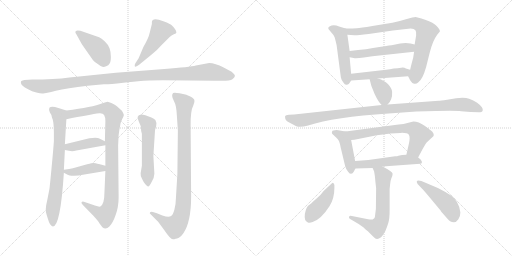
t = 0.00 s
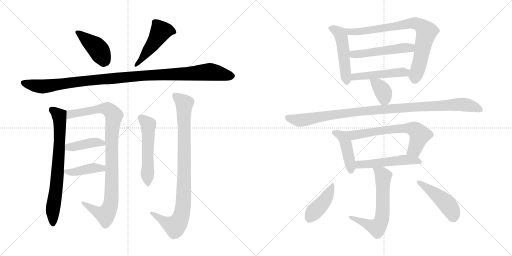
t = 3.12 s
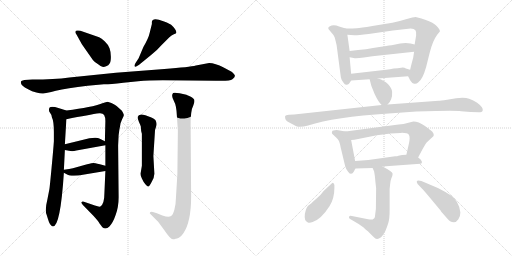
t = 6.24 s
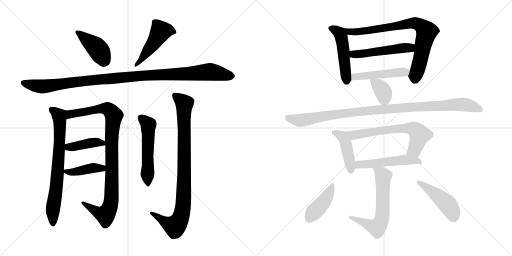
t = 9.36 s
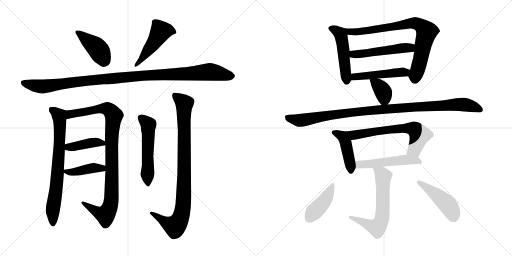
t = 12.49 s
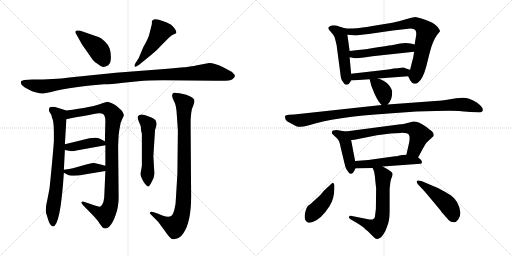
t = 15.61 s

The animated SVG that drew these frames (rendered in a browser with its animation timeline set to each time). Animation: 21 CSS @keyframes rules; one cycle of 15.61 s.

<svg version="1.1" viewBox="0 0 2048 1024" xmlns="http://www.w3.org/2000/svg">
  <g stroke="lightgray" stroke-dasharray="1,1" stroke-width="1" transform="scale(4, 4)">
    <line x1="0" y1="0" x2="256" y2="256"></line>
    <line x1="256" y1="0" x2="0" y2="256"></line>
    <line x1="128" y1="0" x2="128" y2="256"></line>
    <line x1="0" y1="128" x2="256" y2="128"></line>
    <line x1="256" y1="0" x2="512" y2="256"></line>
    <line x1="512" y1="0" x2="256" y2="256"></line>
    <line x1="384" y1="0" x2="384" y2="256"></line>
    <line x1="256" y1="128" x2="512" y2="128"></line>
  </g>
<g transform="scale(1, -1) translate(0, -850)">
   <style type="text/css">
    @keyframes keyframes0 {
      from {
       stroke: black;
       stroke-dashoffset: 416;
       stroke-width: 128;
       }
       58% {
       animation-timing-function: step-end;
       stroke: black;
       stroke-dashoffset: 0;
       stroke-width: 128;
       }
       to {
       stroke: black;
       stroke-width: 1024;
       }
       }
       #make-me-a-hanzi-animation-0 {
         animation: keyframes0 0.588542s both;
         animation-delay: 0.000000s;
         animation-timing-function: linear;
       }
    @keyframes keyframes1 {
      from {
       stroke: black;
       stroke-dashoffset: 480;
       stroke-width: 128;
       }
       61% {
       animation-timing-function: step-end;
       stroke: black;
       stroke-dashoffset: 0;
       stroke-width: 128;
       }
       to {
       stroke: black;
       stroke-width: 1024;
       }
       }
       #make-me-a-hanzi-animation-1 {
         animation: keyframes1 0.640625s both;
         animation-delay: 0.588542s;
         animation-timing-function: linear;
       }
    @keyframes keyframes2 {
      from {
       stroke: black;
       stroke-dashoffset: 1097;
       stroke-width: 128;
       }
       78% {
       animation-timing-function: step-end;
       stroke: black;
       stroke-dashoffset: 0;
       stroke-width: 128;
       }
       to {
       stroke: black;
       stroke-width: 1024;
       }
       }
       #make-me-a-hanzi-animation-2 {
         animation: keyframes2 1.142741s both;
         animation-delay: 1.229167s;
         animation-timing-function: linear;
       }
    @keyframes keyframes3 {
      from {
       stroke: black;
       stroke-dashoffset: 731;
       stroke-width: 128;
       }
       70% {
       animation-timing-function: step-end;
       stroke: black;
       stroke-dashoffset: 0;
       stroke-width: 128;
       }
       to {
       stroke: black;
       stroke-width: 1024;
       }
       }
       #make-me-a-hanzi-animation-3 {
         animation: keyframes3 0.844889s both;
         animation-delay: 2.371908s;
         animation-timing-function: linear;
       }
    @keyframes keyframes4 {
      from {
       stroke: black;
       stroke-dashoffset: 962;
       stroke-width: 128;
       }
       76% {
       animation-timing-function: step-end;
       stroke: black;
       stroke-dashoffset: 0;
       stroke-width: 128;
       }
       to {
       stroke: black;
       stroke-width: 1024;
       }
       }
       #make-me-a-hanzi-animation-4 {
         animation: keyframes4 1.032878s both;
         animation-delay: 3.216797s;
         animation-timing-function: linear;
       }
    @keyframes keyframes5 {
      from {
       stroke: black;
       stroke-dashoffset: 408;
       stroke-width: 128;
       }
       57% {
       animation-timing-function: step-end;
       stroke: black;
       stroke-dashoffset: 0;
       stroke-width: 128;
       }
       to {
       stroke: black;
       stroke-width: 1024;
       }
       }
       #make-me-a-hanzi-animation-5 {
         animation: keyframes5 0.582031s both;
         animation-delay: 4.249675s;
         animation-timing-function: linear;
       }
    @keyframes keyframes6 {
      from {
       stroke: black;
       stroke-dashoffset: 409;
       stroke-width: 128;
       }
       57% {
       animation-timing-function: step-end;
       stroke: black;
       stroke-dashoffset: 0;
       stroke-width: 128;
       }
       to {
       stroke: black;
       stroke-width: 1024;
       }
       }
       #make-me-a-hanzi-animation-6 {
         animation: keyframes6 0.582845s both;
         animation-delay: 4.831706s;
         animation-timing-function: linear;
       }
    @keyframes keyframes7 {
      from {
       stroke: black;
       stroke-dashoffset: 535;
       stroke-width: 128;
       }
       64% {
       animation-timing-function: step-end;
       stroke: black;
       stroke-dashoffset: 0;
       stroke-width: 128;
       }
       to {
       stroke: black;
       stroke-width: 1024;
       }
       }
       #make-me-a-hanzi-animation-7 {
         animation: keyframes7 0.685384s both;
         animation-delay: 5.414551s;
         animation-timing-function: linear;
       }
    @keyframes keyframes8 {
      from {
       stroke: black;
       stroke-dashoffset: 914;
       stroke-width: 128;
       }
       75% {
       animation-timing-function: step-end;
       stroke: black;
       stroke-dashoffset: 0;
       stroke-width: 128;
       }
       to {
       stroke: black;
       stroke-width: 1024;
       }
       }
       #make-me-a-hanzi-animation-8 {
         animation: keyframes8 0.993815s both;
         animation-delay: 6.099935s;
         animation-timing-function: linear;
       }
    @keyframes keyframes9 {
      from {
       stroke: black;
       stroke-dashoffset: 492;
       stroke-width: 128;
       }
       62% {
       animation-timing-function: step-end;
       stroke: black;
       stroke-dashoffset: 0;
       stroke-width: 128;
       }
       to {
       stroke: black;
       stroke-width: 1024;
       }
       }
       #make-me-a-hanzi-animation-9 {
         animation: keyframes9 0.650391s both;
         animation-delay: 7.093750s;
         animation-timing-function: linear;
       }
    @keyframes keyframes10 {
      from {
       stroke: black;
       stroke-dashoffset: 788;
       stroke-width: 128;
       }
       72% {
       animation-timing-function: step-end;
       stroke: black;
       stroke-dashoffset: 0;
       stroke-width: 128;
       }
       to {
       stroke: black;
       stroke-width: 1024;
       }
       }
       #make-me-a-hanzi-animation-10 {
         animation: keyframes10 0.891276s both;
         animation-delay: 7.744141s;
         animation-timing-function: linear;
       }
    @keyframes keyframes11 {
      from {
       stroke: black;
       stroke-dashoffset: 510;
       stroke-width: 128;
       }
       62% {
       animation-timing-function: step-end;
       stroke: black;
       stroke-dashoffset: 0;
       stroke-width: 128;
       }
       to {
       stroke: black;
       stroke-width: 1024;
       }
       }
       #make-me-a-hanzi-animation-11 {
         animation: keyframes11 0.665039s both;
         animation-delay: 8.635417s;
         animation-timing-function: linear;
       }
    @keyframes keyframes12 {
      from {
       stroke: black;
       stroke-dashoffset: 483;
       stroke-width: 128;
       }
       61% {
       animation-timing-function: step-end;
       stroke: black;
       stroke-dashoffset: 0;
       stroke-width: 128;
       }
       to {
       stroke: black;
       stroke-width: 1024;
       }
       }
       #make-me-a-hanzi-animation-12 {
         animation: keyframes12 0.643066s both;
         animation-delay: 9.300456s;
         animation-timing-function: linear;
       }
    @keyframes keyframes13 {
      from {
       stroke: black;
       stroke-dashoffset: 366;
       stroke-width: 128;
       }
       54% {
       animation-timing-function: step-end;
       stroke: black;
       stroke-dashoffset: 0;
       stroke-width: 128;
       }
       to {
       stroke: black;
       stroke-width: 1024;
       }
       }
       #make-me-a-hanzi-animation-13 {
         animation: keyframes13 0.547852s both;
         animation-delay: 9.943522s;
         animation-timing-function: linear;
       }
    @keyframes keyframes14 {
      from {
       stroke: black;
       stroke-dashoffset: 1034;
       stroke-width: 128;
       }
       77% {
       animation-timing-function: step-end;
       stroke: black;
       stroke-dashoffset: 0;
       stroke-width: 128;
       }
       to {
       stroke: black;
       stroke-width: 1024;
       }
       }
       #make-me-a-hanzi-animation-14 {
         animation: keyframes14 1.091471s both;
         animation-delay: 10.491374s;
         animation-timing-function: linear;
       }
    @keyframes keyframes15 {
      from {
       stroke: black;
       stroke-dashoffset: 435;
       stroke-width: 128;
       }
       59% {
       animation-timing-function: step-end;
       stroke: black;
       stroke-dashoffset: 0;
       stroke-width: 128;
       }
       to {
       stroke: black;
       stroke-width: 1024;
       }
       }
       #make-me-a-hanzi-animation-15 {
         animation: keyframes15 0.604004s both;
         animation-delay: 11.582845s;
         animation-timing-function: linear;
       }
    @keyframes keyframes16 {
      from {
       stroke: black;
       stroke-dashoffset: 650;
       stroke-width: 128;
       }
       68% {
       animation-timing-function: step-end;
       stroke: black;
       stroke-dashoffset: 0;
       stroke-width: 128;
       }
       to {
       stroke: black;
       stroke-width: 1024;
       }
       }
       #make-me-a-hanzi-animation-16 {
         animation: keyframes16 0.778971s both;
         animation-delay: 12.186849s;
         animation-timing-function: linear;
       }
    @keyframes keyframes17 {
      from {
       stroke: black;
       stroke-dashoffset: 512;
       stroke-width: 128;
       }
       63% {
       animation-timing-function: step-end;
       stroke: black;
       stroke-dashoffset: 0;
       stroke-width: 128;
       }
       to {
       stroke: black;
       stroke-width: 1024;
       }
       }
       #make-me-a-hanzi-animation-17 {
         animation: keyframes17 0.666667s both;
         animation-delay: 12.965820s;
         animation-timing-function: linear;
       }
    @keyframes keyframes18 {
      from {
       stroke: black;
       stroke-dashoffset: 623;
       stroke-width: 128;
       }
       67% {
       animation-timing-function: step-end;
       stroke: black;
       stroke-dashoffset: 0;
       stroke-width: 128;
       }
       to {
       stroke: black;
       stroke-width: 1024;
       }
       }
       #make-me-a-hanzi-animation-18 {
         animation: keyframes18 0.756999s both;
         animation-delay: 13.632487s;
         animation-timing-function: linear;
       }
    @keyframes keyframes19 {
      from {
       stroke: black;
       stroke-dashoffset: 421;
       stroke-width: 128;
       }
       58% {
       animation-timing-function: step-end;
       stroke: black;
       stroke-dashoffset: 0;
       stroke-width: 128;
       }
       to {
       stroke: black;
       stroke-width: 1024;
       }
       }
       #make-me-a-hanzi-animation-19 {
         animation: keyframes19 0.592611s both;
         animation-delay: 14.389486s;
         animation-timing-function: linear;
       }
    @keyframes keyframes20 {
      from {
       stroke: black;
       stroke-dashoffset: 459;
       stroke-width: 128;
       }
       60% {
       animation-timing-function: step-end;
       stroke: black;
       stroke-dashoffset: 0;
       stroke-width: 128;
       }
       to {
       stroke: black;
       stroke-width: 1024;
       }
       }
       #make-me-a-hanzi-animation-20 {
         animation: keyframes20 0.623535s both;
         animation-delay: 14.982097s;
         animation-timing-function: linear;
       }
</style>
<path d="M 396.5 701.0 L 321.5 727.0 Q 300.5 731.0 301.5 722.0 Q 300.5 719.0 306.5 711.0 L 327.5 673.0 L 371.5 610.0 Q 380.5 599.0 392.5 593.0 Q 403.5 584.0 409.5 583.0 Q 415.5 581.0 424.5 585.0 Q 434.5 588.0 438.5 596.0 Q 443.5 603.0 443.5 623.0 Q 443.5 642.0 438.5 656.0 Q 434.5 670.0 419.5 684.0 Q 405.5 697.0 396.5 701.0 Z" fill="lightgray"></path> 
<path d="M 554.5 617.0 L 541.5 597.0 Q 535.5 586.0 539.5 584.0 Q 540.5 580.0 556.5 591.0 L 605.5 631.0 Q 626.5 647.0 647.5 671.0 L 676.5 700.0 Q 686.5 709.0 695.5 713.0 Q 705.5 716.0 705.5 719.0 Q 705.5 732.0 684.5 751.0 Q 665.5 762.0 653.5 765.0 Q 609.5 783.0 607.5 762.0 L 607.5 754.0 L 598.5 718.0 Q 594.5 698.0 573.5 662.0 L 554.5 617.0 Z" fill="lightgray"></path> 
<path d="M 836.5 598.0 L 783.5 588.0 Q 759.5 582.0 657.5 574.0 L 463.5 559.0 L 277.5 540.0 Q 217.5 532.0 129.5 532.0 L 97.5 530.0 L 87.5 527.0 Q 83.5 526.0 83.5 520.0 Q 83.5 513.0 90.5 507.0 Q 97.5 501.0 112.5 493.0 Q 127.5 484.0 145.5 480.0 Q 163.5 475.0 172.5 476.0 Q 181.5 476.0 223.5 487.0 Q 266.5 497.0 350.5 507.0 L 415.5 513.0 Q 431.5 512.0 493.5 519.0 L 552.5 525.0 Q 593.5 529.0 651.5 529.0 L 863.5 527.0 Q 920.5 525.0 929.5 533.0 Q 939.5 541.0 939.5 546.0 Q 940.5 551.0 926.5 563.0 L 894.5 580.0 Q 860.5 598.0 836.5 598.0 Z" fill="lightgray"></path> 
<path d="M 186.5 -9.0 L 191.5 -25.0 Q 199.5 -54.0 211.5 -56.0 Q 241.5 -56.0 255.5 159.0 L 255.5 171.0 L 259.5 250.0 L 259.5 273.0 L 265.5 373.0 C 267.5 403.0 267.5 407.0 265.5 408.0 L 233.5 418.0 Q 205.5 427.0 197.5 419.0 Q 193.5 407.0 199.5 400.0 Q 205.5 393.0 207.5 381.0 Q 215.5 365.0 215.5 322.0 L 215.5 285.0 Q 213.5 255.0 206.5 181.0 Q 199.5 106.0 197.5 93.0 L 189.5 52.0 Q 178.5 8.0 186.5 -9.0 Z" fill="lightgray"></path> 
<path d="M 421.5 166.0 L 417.5 75.0 Q 417.5 34.0 401.5 24.0 Q 395.5 22.0 379.5 28.0 L 335.5 43.0 Q 329.5 45.0 326.5 42.0 Q 323.5 38.0 331.5 30.0 L 373.5 -13.0 Q 395.5 -37.0 397.5 -43.0 L 409.5 -59.0 Q 423.5 -70.0 437.5 -56.0 Q 451.5 -42.0 462.5 -10.0 Q 474.5 22.0 474.5 61.0 L 472.5 268.0 L 474.5 309.0 Q 476.5 329.0 480.5 347.0 Q 481.5 359.0 488.5 373.0 Q 495.5 386.0 495.5 390.0 Q 495.5 394.0 487.5 407.0 L 467.5 425.0 Q 465.5 427.0 455.5 433.0 L 445.5 438.0 L 430.5 443.0 Q 425.5 443.0 409.5 437.0 Q 369.5 421.0 265.5 408.0 C 235.5 404.0 236.5 367.0 265.5 373.0 Q 359.5 392.0 397.5 397.0 Q 411.5 398.0 416.5 390.0 Q 421.5 381.0 421.5 366.0 L 419.5 285.0 L 421.5 269.0 L 421.5 187.0 L 421.5 166.0 Z" fill="lightgray"></path> 
<path d="M 259.5 250.0 L 281.5 246.0 Q 291.5 244.0 305.5 248.0 L 421.5 269.0 C 443.5 273.0 443.5 273.0 419.5 285.0 L 399.5 295.0 Q 389.5 302.0 357.5 297.0 L 259.5 273.0 C 230.5 266.0 229.5 255.0 259.5 250.0 Z" fill="lightgray"></path> 
<path d="M 255.5 159.0 L 268.5 152.0 Q 275.5 147.0 295.5 147.0 Q 315.5 147.0 331.5 151.0 L 421.5 166.0 C 451.5 171.0 450.5 179.0 421.5 187.0 L 399.5 193.0 Q 377.5 198.0 373.5 198.0 Q 369.5 198.0 348.5 193.0 L 291.5 177.0 Q 279.5 174.0 255.5 171.0 C 237.5 169.0 237.5 169.0 255.5 159.0 Z" fill="lightgray"></path> 
<path d="M 617.5 155.0 L 613.5 226.0 L 619.5 320.0 Q 619.5 332.0 624.5 344.0 Q 629.5 356.0 621.5 370.0 Q 613.5 377.0 605.5 380.0 L 581.5 389.0 Q 554.5 398.0 550.5 382.0 Q 550.5 375.0 555.5 363.0 Q 561.5 350.0 563.5 343.0 Q 563.5 327.0 567.5 315.0 L 567.5 187.0 L 562.5 157.0 Q 561.5 147.0 567.5 136.0 Q 573.5 122.0 581.5 113.0 Q 589.5 104.0 592.5 104.0 Q 596.5 103.0 606.5 122.0 Q 617.5 141.0 617.5 155.0 Z" fill="lightgray"></path> 
<path d="M 711.5 327.0 L 709.5 154.0 L 703.5 55.0 Q 703.5 33.0 697.5 11.0 Q 691.5 -11.0 682.5 -15.0 Q 673.5 -20.0 649.5 -12.0 L 627.5 -3.0 L 611.5 2.0 Q 604.5 5.0 600.5 1.0 Q 596.5 -3.0 602.5 -7.0 L 632.5 -37.0 L 657.5 -71.0 Q 681.5 -107.0 691.5 -107.0 Q 697.5 -107.0 702.5 -105.0 Q 707.5 -104.0 715.5 -101.0 Q 723.5 -98.0 733.5 -83.0 Q 764.5 -38.0 764.5 64.0 L 762.5 347.0 Q 761.5 407.0 773.5 429.0 Q 779.5 442.0 777.5 449.0 Q 777.5 455.0 763.5 463.0 Q 749.5 470.0 745.5 471.0 L 718.5 477.0 Q 697.5 481.0 692.5 478.0 Q 688.5 474.0 688.5 467.0 Q 688.5 459.0 696.5 444.0 Q 705.5 429.0 707.5 387.0 L 711.5 327.0 Z" fill="lightgray"></path> 
<path d="M 1404.5 555.5 L 1398.5 621.5 L 1398.5 646.5 L 1389.5 711.5 C 1386.5 735.5 1386.5 735.5 1382.5 736.5 L 1356.5 744.5 Q 1341.5 750.5 1326.5 748.5 Q 1315.5 744.5 1313.5 740.5 Q 1312.5 735.5 1314.5 733.5 L 1324.5 721.5 Q 1333.5 712.5 1338.5 701.5 Q 1342.5 687.5 1346.5 669.5 L 1363.5 540.5 Q 1365.5 529.5 1373.5 520.5 Q 1379.5 510.5 1385.5 511.5 Q 1392.5 512.5 1394.5 514.5 Q 1396.5 515.5 1404.5 528.5 C 1406.5 531.5 1406.5 531.5 1404.5 555.5 Z" fill="lightgray"></path> 
<path d="M 1656.5 643.5 L 1652.5 618.5 Q 1648.5 605.5 1640.5 571.5 C 1633.5 543.5 1631.5 547.5 1632.5 545.5 L 1640.5 529.5 Q 1648.5 516.5 1656.5 515.5 Q 1665.5 513.5 1672.5 520.5 Q 1690.5 532.5 1704.5 582.5 L 1718.5 638.5 Q 1730.5 687.5 1749.5 712.5 L 1759.5 724.5 Q 1761.5 729.5 1747.5 745.5 Q 1734.5 760.5 1700.5 771.5 Q 1667.5 782.5 1661.5 782.5 Q 1656.5 782.5 1623.5 773.5 Q 1591.5 763.5 1569.5 759.5 L 1489.5 746.5 Q 1441.5 738.5 1427.5 737.5 Q 1413.5 736.5 1382.5 736.5 C 1352.5 736.5 1359.5 713.5 1389.5 711.5 L 1417.5 709.5 Q 1424.5 708.5 1474.5 714.5 L 1571.5 728.5 L 1642.5 736.5 Q 1656.5 735.5 1661.5 729.5 Q 1666.5 723.5 1664.5 708.5 L 1658.5 672.5 L 1656.5 643.5 Z" fill="lightgray"></path> 
<path d="M 1526.5 629.5 L 1656.5 643.5 C 1686.5 646.5 1687.5 665.5 1658.5 672.5 L 1642.5 676.5 L 1622.5 678.5 L 1600.5 676.5 L 1571.5 670.5 Q 1566.5 670.5 1517.5 662.5 Q 1469.5 653.5 1398.5 646.5 C 1368.5 643.5 1369.5 627.5 1398.5 621.5 L 1414.5 618.5 Q 1422.5 615.5 1455.5 620.5 Q 1488.5 625.5 1526.5 629.5 Z" fill="lightgray"></path> 
<path d="M 1640.5 571.5 L 1623.5 576.5 Q 1616.5 581.5 1604.5 579.5 Q 1592.5 577.5 1574.5 576.5 Q 1560.5 572.5 1544.5 571.5 L 1404.5 555.5 C 1374.5 552.5 1374.5 526.5 1404.5 528.5 L 1478.5 533.5 L 1511.5 536.5 L 1632.5 545.5 C 1662.5 547.5 1669.5 563.5 1640.5 571.5 Z" fill="lightgray"></path> 
<path d="M 1550.5 432.5 Q 1570.5 451.5 1568.5 483.5 Q 1567.5 497.5 1552.5 513.5 Q 1538.5 528.5 1511.5 536.5 C 1482.5 545.5 1475.5 547.5 1478.5 533.5 Q 1483.5 505.5 1498.5 474.5 Q 1513.5 442.5 1526.5 430.5 C 1537.5 419.5 1537.5 419.5 1550.5 432.5 Z" fill="lightgray"></path> 
<path d="M 1554.5 396.5 L 1665.5 404.5 Q 1819.5 408.5 1844.5 405.5 L 1882.5 402.5 L 1915.5 401.5 Q 1924.5 398.5 1930.5 406.5 Q 1932.5 414.5 1927.5 421.5 Q 1923.5 428.5 1908.5 439.5 Q 1893.5 449.5 1876.5 455.5 Q 1859.5 461.5 1824.5 457.5 L 1788.5 451.5 Q 1760.5 447.5 1754.5 447.5 L 1550.5 432.5 L 1526.5 430.5 L 1176.5 392.5 L 1155.5 391.5 Q 1142.5 390.5 1140.5 386.5 Q 1139.5 382.5 1141.5 374.5 Q 1143.5 366.5 1164.5 356.5 Q 1186.5 345.5 1187.5 344.5 Q 1202.5 339.5 1232.5 348.5 Q 1337.5 382.5 1554.5 396.5 Z" fill="lightgray"></path> 
<path d="M 1420.5 206.5 L 1404.5 290.5 C 1398.5 319.5 1398.5 321.5 1382.5 324.5 L 1346.5 330.5 Q 1329.5 330.5 1328.5 324.5 Q 1326.5 320.5 1328.5 315.5 L 1344.5 300.5 Q 1351.5 294.5 1354.5 288.5 Q 1358.5 282.5 1362.5 261.5 L 1380.5 186.5 Q 1384.5 171.5 1392.5 163.5 Q 1405.5 145.5 1415.5 164.5 L 1421.5 176.5 C 1424.5 183.5 1424.5 183.5 1420.5 206.5 Z" fill="lightgray"></path> 
<path d="M 1404.5 290.5 L 1417.5 291.5 L 1507.5 309.5 L 1562.5 316.5 L 1602.5 318.5 Q 1629.5 319.5 1635.5 311.5 Q 1641.5 302.5 1635.5 275.5 L 1625.5 231.5 C 1618.5 202.5 1658.5 193.5 1672.5 220.5 L 1690.5 254.5 Q 1703.5 277.5 1706.5 280.5 L 1734.5 306.5 Q 1736.5 315.5 1729.5 323.5 Q 1722.5 330.5 1698.5 347.5 Q 1674.5 364.5 1653.5 364.5 L 1633.5 359.5 Q 1614.5 353.5 1594.5 352.5 L 1382.5 324.5 C 1352.5 320.5 1374.5 288.5 1404.5 290.5 Z" fill="lightgray"></path> 
<path d="M 1608.5 230.5 L 1593.5 227.5 Q 1589.5 225.5 1580.5 225.5 L 1473.5 210.5 L 1420.5 206.5 C 1390.5 204.5 1391.5 175.5 1421.5 176.5 L 1490.5 178.5 L 1530.5 184.5 L 1681.5 195.5 Q 1686.5 195.5 1687.5 200.5 Q 1689.5 204.5 1681.5 213.5 L 1672.5 220.5 C 1656.5 233.5 1655.5 233.5 1625.5 231.5 L 1608.5 230.5 Z" fill="lightgray"></path> 
<path d="M 1558.5 94.5 L 1560.5 113.5 Q 1561.5 127.5 1565.5 137.5 Q 1570.5 147.5 1570.5 155.5 Q 1570.5 163.5 1530.5 184.5 C 1504.5 198.5 1478.5 206.5 1490.5 178.5 L 1496.5 164.5 Q 1499.5 150.5 1501.5 124.5 L 1504.5 97.5 L 1503.5 14.5 L 1499.5 -17.5 Q 1499.5 -22.5 1490.5 -27.5 Q 1484.5 -29.5 1472.5 -26.5 L 1407.5 -13.5 Q 1397.5 -10.5 1396.5 -16.5 Q 1393.5 -21.5 1400.5 -25.5 L 1434.5 -45.5 L 1454.5 -59.5 Q 1459.5 -65.5 1471.5 -74.5 L 1494.5 -97.5 Q 1501.5 -105.5 1507.5 -105.5 Q 1513.5 -106.5 1524.5 -98.5 Q 1530.5 -92.5 1541.5 -73.5 Q 1548.5 -56.5 1553.5 -40.5 Q 1558.5 -24.5 1558.5 10.5 L 1558.5 94.5 Z" fill="lightgray"></path> 
<path d="M 1337.5 97.5 L 1337.5 110.5 Q 1336.5 116.5 1332.5 118.5 Q 1329.5 119.5 1322.5 112.5 L 1295.5 87.5 Q 1280.5 67.5 1267.5 57.5 Q 1254.5 46.5 1245.5 37.5 L 1232.5 27.5 Q 1224.5 20.5 1219.5 -5.5 Q 1215.5 -32.5 1231.5 -39.5 Q 1238.5 -42.5 1250.5 -37.5 Q 1284.5 -26.5 1318.5 26.5 Q 1337.5 57.5 1337.5 97.5 Z" fill="lightgray"></path> 
<path d="M 1670.5 114.5 L 1686.5 97.5 Q 1696.5 87.5 1721.5 57.5 L 1761.5 9.5 Q 1765.5 2.5 1771.5 -3.5 L 1784.5 -18.5 Q 1814.5 -55.5 1833.5 -26.5 Q 1841.5 -15.5 1841.5 0.5 Q 1836.5 46.5 1802.5 69.5 Q 1779.5 84.5 1751.5 98.5 L 1685.5 126.5 Q 1671.5 130.5 1667.5 126.5 Q 1665.5 123.5 1670.5 114.5 Z" fill="lightgray"></path> 
      <clipPath id="make-me-a-hanzi-clip-0">
      <path d="M 396.5 701.0 L 321.5 727.0 Q 300.5 731.0 301.5 722.0 Q 300.5 719.0 306.5 711.0 L 327.5 673.0 L 371.5 610.0 Q 380.5 599.0 392.5 593.0 Q 403.5 584.0 409.5 583.0 Q 415.5 581.0 424.5 585.0 Q 434.5 588.0 438.5 596.0 Q 443.5 603.0 443.5 623.0 Q 443.5 642.0 438.5 656.0 Q 434.5 670.0 419.5 684.0 Q 405.5 697.0 396.5 701.0 Z" fill="lightgray"></path>
      </clipPath>
      <path clip-path="url(#make-me-a-hanzi-clip-0)" d="M 310.5 720.0 L 387.5 659.0 L 419.5 606.0 " fill="none" id="make-me-a-hanzi-animation-0" stroke-dasharray="288 576" stroke-linecap="round"></path>

      <clipPath id="make-me-a-hanzi-clip-1">
      <path d="M 554.5 617.0 L 541.5 597.0 Q 535.5 586.0 539.5 584.0 Q 540.5 580.0 556.5 591.0 L 605.5 631.0 Q 626.5 647.0 647.5 671.0 L 676.5 700.0 Q 686.5 709.0 695.5 713.0 Q 705.5 716.0 705.5 719.0 Q 705.5 732.0 684.5 751.0 Q 665.5 762.0 653.5 765.0 Q 609.5 783.0 607.5 762.0 L 607.5 754.0 L 598.5 718.0 Q 594.5 698.0 573.5 662.0 L 554.5 617.0 Z" fill="lightgray"></path>
      </clipPath>
      <path clip-path="url(#make-me-a-hanzi-clip-1)" d="M 697.5 722.0 L 673.5 729.0 L 642.5 724.0 L 604.5 663.0 L 542.5 590.0 " fill="none" id="make-me-a-hanzi-animation-1" stroke-dasharray="352 704" stroke-linecap="round"></path>

      <clipPath id="make-me-a-hanzi-clip-2">
      <path d="M 836.5 598.0 L 783.5 588.0 Q 759.5 582.0 657.5 574.0 L 463.5 559.0 L 277.5 540.0 Q 217.5 532.0 129.5 532.0 L 97.5 530.0 L 87.5 527.0 Q 83.5 526.0 83.5 520.0 Q 83.5 513.0 90.5 507.0 Q 97.5 501.0 112.5 493.0 Q 127.5 484.0 145.5 480.0 Q 163.5 475.0 172.5 476.0 Q 181.5 476.0 223.5 487.0 Q 266.5 497.0 350.5 507.0 L 415.5 513.0 Q 431.5 512.0 493.5 519.0 L 552.5 525.0 Q 593.5 529.0 651.5 529.0 L 863.5 527.0 Q 920.5 525.0 929.5 533.0 Q 939.5 541.0 939.5 546.0 Q 940.5 551.0 926.5 563.0 L 894.5 580.0 Q 860.5 598.0 836.5 598.0 Z" fill="lightgray"></path>
      </clipPath>
      <path clip-path="url(#make-me-a-hanzi-clip-2)" d="M 95.5 518.0 L 168.5 504.0 L 411.5 534.0 L 836.5 563.0 L 930.5 546.0 " fill="none" id="make-me-a-hanzi-animation-2" stroke-dasharray="969 1938" stroke-linecap="round"></path>

      <clipPath id="make-me-a-hanzi-clip-3">
      <path d="M 186.5 -9.0 L 191.5 -25.0 Q 199.5 -54.0 211.5 -56.0 Q 241.5 -56.0 255.5 159.0 L 255.5 171.0 L 259.5 250.0 L 259.5 273.0 L 265.5 373.0 C 267.5 403.0 267.5 407.0 265.5 408.0 L 233.5 418.0 Q 205.5 427.0 197.5 419.0 Q 193.5 407.0 199.5 400.0 Q 205.5 393.0 207.5 381.0 Q 215.5 365.0 215.5 322.0 L 215.5 285.0 Q 213.5 255.0 206.5 181.0 Q 199.5 106.0 197.5 93.0 L 189.5 52.0 Q 178.5 8.0 186.5 -9.0 Z" fill="lightgray"></path>
      </clipPath>
      <path clip-path="url(#make-me-a-hanzi-clip-3)" d="M 205.5 412.0 L 236.5 386.0 L 239.5 339.0 L 228.5 118.0 L 211.5 20.0 L 211.5 -47.0 " fill="none" id="make-me-a-hanzi-animation-3" stroke-dasharray="603 1206" stroke-linecap="round"></path>

      <clipPath id="make-me-a-hanzi-clip-4">
      <path d="M 421.5 166.0 L 417.5 75.0 Q 417.5 34.0 401.5 24.0 Q 395.5 22.0 379.5 28.0 L 335.5 43.0 Q 329.5 45.0 326.5 42.0 Q 323.5 38.0 331.5 30.0 L 373.5 -13.0 Q 395.5 -37.0 397.5 -43.0 L 409.5 -59.0 Q 423.5 -70.0 437.5 -56.0 Q 451.5 -42.0 462.5 -10.0 Q 474.5 22.0 474.5 61.0 L 472.5 268.0 L 474.5 309.0 Q 476.5 329.0 480.5 347.0 Q 481.5 359.0 488.5 373.0 Q 495.5 386.0 495.5 390.0 Q 495.5 394.0 487.5 407.0 L 467.5 425.0 Q 465.5 427.0 455.5 433.0 L 445.5 438.0 L 430.5 443.0 Q 425.5 443.0 409.5 437.0 Q 369.5 421.0 265.5 408.0 C 235.5 404.0 236.5 367.0 265.5 373.0 Q 359.5 392.0 397.5 397.0 Q 411.5 398.0 416.5 390.0 Q 421.5 381.0 421.5 366.0 L 419.5 285.0 L 421.5 269.0 L 421.5 187.0 L 421.5 166.0 Z" fill="lightgray"></path>
      </clipPath>
      <path clip-path="url(#make-me-a-hanzi-clip-4)" d="M 274.5 379.0 L 282.5 394.0 L 412.5 416.0 L 437.5 410.0 L 455.5 387.0 L 446.5 290.0 L 446.5 69.0 L 437.5 17.0 L 418.5 -9.0 L 331.5 37.0 " fill="none" id="make-me-a-hanzi-animation-4" stroke-dasharray="834 1668" stroke-linecap="round"></path>

      <clipPath id="make-me-a-hanzi-clip-5">
      <path d="M 259.5 250.0 L 281.5 246.0 Q 291.5 244.0 305.5 248.0 L 421.5 269.0 C 443.5 273.0 443.5 273.0 419.5 285.0 L 399.5 295.0 Q 389.5 302.0 357.5 297.0 L 259.5 273.0 C 230.5 266.0 229.5 255.0 259.5 250.0 Z" fill="lightgray"></path>
      </clipPath>
      <path clip-path="url(#make-me-a-hanzi-clip-5)" d="M 266.5 256.0 L 273.5 262.0 L 367.5 279.0 L 389.5 281.0 L 413.5 272.0 " fill="none" id="make-me-a-hanzi-animation-5" stroke-dasharray="280 560" stroke-linecap="round"></path>

      <clipPath id="make-me-a-hanzi-clip-6">
      <path d="M 255.5 159.0 L 268.5 152.0 Q 275.5 147.0 295.5 147.0 Q 315.5 147.0 331.5 151.0 L 421.5 166.0 C 451.5 171.0 450.5 179.0 421.5 187.0 L 399.5 193.0 Q 377.5 198.0 373.5 198.0 Q 369.5 198.0 348.5 193.0 L 291.5 177.0 Q 279.5 174.0 255.5 171.0 C 237.5 169.0 237.5 169.0 255.5 159.0 Z" fill="lightgray"></path>
      </clipPath>
      <path clip-path="url(#make-me-a-hanzi-clip-6)" d="M 263.5 165.0 L 288.5 161.0 L 414.5 182.0 " fill="none" id="make-me-a-hanzi-animation-6" stroke-dasharray="281 562" stroke-linecap="round"></path>

      <clipPath id="make-me-a-hanzi-clip-7">
      <path d="M 617.5 155.0 L 613.5 226.0 L 619.5 320.0 Q 619.5 332.0 624.5 344.0 Q 629.5 356.0 621.5 370.0 Q 613.5 377.0 605.5 380.0 L 581.5 389.0 Q 554.5 398.0 550.5 382.0 Q 550.5 375.0 555.5 363.0 Q 561.5 350.0 563.5 343.0 Q 563.5 327.0 567.5 315.0 L 567.5 187.0 L 562.5 157.0 Q 561.5 147.0 567.5 136.0 Q 573.5 122.0 581.5 113.0 Q 589.5 104.0 592.5 104.0 Q 596.5 103.0 606.5 122.0 Q 617.5 141.0 617.5 155.0 Z" fill="lightgray"></path>
      </clipPath>
      <path clip-path="url(#make-me-a-hanzi-clip-7)" d="M 562.5 380.0 L 593.5 347.0 L 590.5 113.0 " fill="none" id="make-me-a-hanzi-animation-7" stroke-dasharray="407 814" stroke-linecap="round"></path>

      <clipPath id="make-me-a-hanzi-clip-8">
      <path d="M 711.5 327.0 L 709.5 154.0 L 703.5 55.0 Q 703.5 33.0 697.5 11.0 Q 691.5 -11.0 682.5 -15.0 Q 673.5 -20.0 649.5 -12.0 L 627.5 -3.0 L 611.5 2.0 Q 604.5 5.0 600.5 1.0 Q 596.5 -3.0 602.5 -7.0 L 632.5 -37.0 L 657.5 -71.0 Q 681.5 -107.0 691.5 -107.0 Q 697.5 -107.0 702.5 -105.0 Q 707.5 -104.0 715.5 -101.0 Q 723.5 -98.0 733.5 -83.0 Q 764.5 -38.0 764.5 64.0 L 762.5 347.0 Q 761.5 407.0 773.5 429.0 Q 779.5 442.0 777.5 449.0 Q 777.5 455.0 763.5 463.0 Q 749.5 470.0 745.5 471.0 L 718.5 477.0 Q 697.5 481.0 692.5 478.0 Q 688.5 474.0 688.5 467.0 Q 688.5 459.0 696.5 444.0 Q 705.5 429.0 707.5 387.0 L 711.5 327.0 Z" fill="lightgray"></path>
      </clipPath>
      <path clip-path="url(#make-me-a-hanzi-clip-8)" d="M 698.5 470.0 L 737.5 436.0 L 732.5 19.0 L 716.5 -34.0 L 696.5 -55.0 L 606.5 -2.0 " fill="none" id="make-me-a-hanzi-animation-8" stroke-dasharray="786 1572" stroke-linecap="round"></path>

      <clipPath id="make-me-a-hanzi-clip-9">
      <path d="M 1404.5 555.5 L 1398.5 621.5 L 1398.5 646.5 L 1389.5 711.5 C 1386.5 735.5 1386.5 735.5 1382.5 736.5 L 1356.5 744.5 Q 1341.5 750.5 1326.5 748.5 Q 1315.5 744.5 1313.5 740.5 Q 1312.5 735.5 1314.5 733.5 L 1324.5 721.5 Q 1333.5 712.5 1338.5 701.5 Q 1342.5 687.5 1346.5 669.5 L 1363.5 540.5 Q 1365.5 529.5 1373.5 520.5 Q 1379.5 510.5 1385.5 511.5 Q 1392.5 512.5 1394.5 514.5 Q 1396.5 515.5 1404.5 528.5 C 1406.5 531.5 1406.5 531.5 1404.5 555.5 Z" fill="lightgray"></path>
      </clipPath>
      <path clip-path="url(#make-me-a-hanzi-clip-9)" d="M 1323.5 738.5 L 1363.5 710.5 L 1386.5 524.5 " fill="none" id="make-me-a-hanzi-animation-9" stroke-dasharray="364 728" stroke-linecap="round"></path>

      <clipPath id="make-me-a-hanzi-clip-10">
      <path d="M 1656.5 643.5 L 1652.5 618.5 Q 1648.5 605.5 1640.5 571.5 C 1633.5 543.5 1631.5 547.5 1632.5 545.5 L 1640.5 529.5 Q 1648.5 516.5 1656.5 515.5 Q 1665.5 513.5 1672.5 520.5 Q 1690.5 532.5 1704.5 582.5 L 1718.5 638.5 Q 1730.5 687.5 1749.5 712.5 L 1759.5 724.5 Q 1761.5 729.5 1747.5 745.5 Q 1734.5 760.5 1700.5 771.5 Q 1667.5 782.5 1661.5 782.5 Q 1656.5 782.5 1623.5 773.5 Q 1591.5 763.5 1569.5 759.5 L 1489.5 746.5 Q 1441.5 738.5 1427.5 737.5 Q 1413.5 736.5 1382.5 736.5 C 1352.5 736.5 1359.5 713.5 1389.5 711.5 L 1417.5 709.5 Q 1424.5 708.5 1474.5 714.5 L 1571.5 728.5 L 1642.5 736.5 Q 1656.5 735.5 1661.5 729.5 Q 1666.5 723.5 1664.5 708.5 L 1658.5 672.5 L 1656.5 643.5 Z" fill="lightgray"></path>
      </clipPath>
      <path clip-path="url(#make-me-a-hanzi-clip-10)" d="M 1391.5 732.5 L 1399.5 723.5 L 1461.5 726.5 L 1637.5 757.5 L 1661.5 757.5 L 1682.5 748.5 L 1706.5 724.5 L 1660.5 531.5 " fill="none" id="make-me-a-hanzi-animation-10" stroke-dasharray="660 1320" stroke-linecap="round"></path>

      <clipPath id="make-me-a-hanzi-clip-11">
      <path d="M 1526.5 629.5 L 1656.5 643.5 C 1686.5 646.5 1687.5 665.5 1658.5 672.5 L 1642.5 676.5 L 1622.5 678.5 L 1600.5 676.5 L 1571.5 670.5 Q 1566.5 670.5 1517.5 662.5 Q 1469.5 653.5 1398.5 646.5 C 1368.5 643.5 1369.5 627.5 1398.5 621.5 L 1414.5 618.5 Q 1422.5 615.5 1455.5 620.5 Q 1488.5 625.5 1526.5 629.5 Z" fill="lightgray"></path>
      </clipPath>
      <path clip-path="url(#make-me-a-hanzi-clip-11)" d="M 1403.5 627.5 L 1413.5 633.5 L 1640.5 659.5 L 1652.5 665.5 " fill="none" id="make-me-a-hanzi-animation-11" stroke-dasharray="382 764" stroke-linecap="round"></path>

      <clipPath id="make-me-a-hanzi-clip-12">
      <path d="M 1640.5 571.5 L 1623.5 576.5 Q 1616.5 581.5 1604.5 579.5 Q 1592.5 577.5 1574.5 576.5 Q 1560.5 572.5 1544.5 571.5 L 1404.5 555.5 C 1374.5 552.5 1374.5 526.5 1404.5 528.5 L 1478.5 533.5 L 1511.5 536.5 L 1632.5 545.5 C 1662.5 547.5 1669.5 563.5 1640.5 571.5 Z" fill="lightgray"></path>
      </clipPath>
      <path clip-path="url(#make-me-a-hanzi-clip-12)" d="M 1411.5 535.5 L 1429.5 545.5 L 1620.5 560.5 L 1634.5 566.5 " fill="none" id="make-me-a-hanzi-animation-12" stroke-dasharray="355 710" stroke-linecap="round"></path>

      <clipPath id="make-me-a-hanzi-clip-13">
      <path d="M 1550.5 432.5 Q 1570.5 451.5 1568.5 483.5 Q 1567.5 497.5 1552.5 513.5 Q 1538.5 528.5 1511.5 536.5 C 1482.5 545.5 1475.5 547.5 1478.5 533.5 Q 1483.5 505.5 1498.5 474.5 Q 1513.5 442.5 1526.5 430.5 C 1537.5 419.5 1537.5 419.5 1550.5 432.5 Z" fill="lightgray"></path>
      </clipPath>
      <path clip-path="url(#make-me-a-hanzi-clip-13)" d="M 1484.5 527.5 L 1508.5 513.5 L 1530.5 487.5 L 1537.5 460.5 L 1531.5 441.5 " fill="none" id="make-me-a-hanzi-animation-13" stroke-dasharray="238 476" stroke-linecap="round"></path>

      <clipPath id="make-me-a-hanzi-clip-14">
      <path d="M 1554.5 396.5 L 1665.5 404.5 Q 1819.5 408.5 1844.5 405.5 L 1882.5 402.5 L 1915.5 401.5 Q 1924.5 398.5 1930.5 406.5 Q 1932.5 414.5 1927.5 421.5 Q 1923.5 428.5 1908.5 439.5 Q 1893.5 449.5 1876.5 455.5 Q 1859.5 461.5 1824.5 457.5 L 1788.5 451.5 Q 1760.5 447.5 1754.5 447.5 L 1550.5 432.5 L 1526.5 430.5 L 1176.5 392.5 L 1155.5 391.5 Q 1142.5 390.5 1140.5 386.5 Q 1139.5 382.5 1141.5 374.5 Q 1143.5 366.5 1164.5 356.5 Q 1186.5 345.5 1187.5 344.5 Q 1202.5 339.5 1232.5 348.5 Q 1337.5 382.5 1554.5 396.5 Z" fill="lightgray"></path>
      </clipPath>
      <path clip-path="url(#make-me-a-hanzi-clip-14)" d="M 1150.5 381.5 L 1196.5 368.5 L 1475.5 408.5 L 1834.5 432.5 L 1872.5 429.5 L 1920.5 412.5 " fill="none" id="make-me-a-hanzi-animation-14" stroke-dasharray="906 1812" stroke-linecap="round"></path>

      <clipPath id="make-me-a-hanzi-clip-15">
      <path d="M 1420.5 206.5 L 1404.5 290.5 C 1398.5 319.5 1398.5 321.5 1382.5 324.5 L 1346.5 330.5 Q 1329.5 330.5 1328.5 324.5 Q 1326.5 320.5 1328.5 315.5 L 1344.5 300.5 Q 1351.5 294.5 1354.5 288.5 Q 1358.5 282.5 1362.5 261.5 L 1380.5 186.5 Q 1384.5 171.5 1392.5 163.5 Q 1405.5 145.5 1415.5 164.5 L 1421.5 176.5 C 1424.5 183.5 1424.5 183.5 1420.5 206.5 Z" fill="lightgray"></path>
      </clipPath>
      <path clip-path="url(#make-me-a-hanzi-clip-15)" d="M 1337.5 320.5 L 1369.5 304.5 L 1381.5 283.5 L 1403.5 166.5 " fill="none" id="make-me-a-hanzi-animation-15" stroke-dasharray="307 614" stroke-linecap="round"></path>

      <clipPath id="make-me-a-hanzi-clip-16">
      <path d="M 1404.5 290.5 L 1417.5 291.5 L 1507.5 309.5 L 1562.5 316.5 L 1602.5 318.5 Q 1629.5 319.5 1635.5 311.5 Q 1641.5 302.5 1635.5 275.5 L 1625.5 231.5 C 1618.5 202.5 1658.5 193.5 1672.5 220.5 L 1690.5 254.5 Q 1703.5 277.5 1706.5 280.5 L 1734.5 306.5 Q 1736.5 315.5 1729.5 323.5 Q 1722.5 330.5 1698.5 347.5 Q 1674.5 364.5 1653.5 364.5 L 1633.5 359.5 Q 1614.5 353.5 1594.5 352.5 L 1382.5 324.5 C 1352.5 320.5 1374.5 288.5 1404.5 290.5 Z" fill="lightgray"></path>
      </clipPath>
      <path clip-path="url(#make-me-a-hanzi-clip-16)" d="M 1390.5 321.5 L 1414.5 309.5 L 1573.5 334.5 L 1655.5 334.5 L 1678.5 311.5 L 1658.5 251.5 L 1633.5 237.5 " fill="none" id="make-me-a-hanzi-animation-16" stroke-dasharray="522 1044" stroke-linecap="round"></path>

      <clipPath id="make-me-a-hanzi-clip-17">
      <path d="M 1608.5 230.5 L 1593.5 227.5 Q 1589.5 225.5 1580.5 225.5 L 1473.5 210.5 L 1420.5 206.5 C 1390.5 204.5 1391.5 175.5 1421.5 176.5 L 1490.5 178.5 L 1530.5 184.5 L 1681.5 195.5 Q 1686.5 195.5 1687.5 200.5 Q 1689.5 204.5 1681.5 213.5 L 1672.5 220.5 C 1656.5 233.5 1655.5 233.5 1625.5 231.5 L 1608.5 230.5 Z" fill="lightgray"></path>
      </clipPath>
      <path clip-path="url(#make-me-a-hanzi-clip-17)" d="M 1427.5 199.5 L 1436.5 192.5 L 1494.5 195.5 L 1622.5 211.5 L 1679.5 204.5 " fill="none" id="make-me-a-hanzi-animation-17" stroke-dasharray="384 768" stroke-linecap="round"></path>

      <clipPath id="make-me-a-hanzi-clip-18">
      <path d="M 1558.5 94.5 L 1560.5 113.5 Q 1561.5 127.5 1565.5 137.5 Q 1570.5 147.5 1570.5 155.5 Q 1570.5 163.5 1530.5 184.5 C 1504.5 198.5 1478.5 206.5 1490.5 178.5 L 1496.5 164.5 Q 1499.5 150.5 1501.5 124.5 L 1504.5 97.5 L 1503.5 14.5 L 1499.5 -17.5 Q 1499.5 -22.5 1490.5 -27.5 Q 1484.5 -29.5 1472.5 -26.5 L 1407.5 -13.5 Q 1397.5 -10.5 1396.5 -16.5 Q 1393.5 -21.5 1400.5 -25.5 L 1434.5 -45.5 L 1454.5 -59.5 Q 1459.5 -65.5 1471.5 -74.5 L 1494.5 -97.5 Q 1501.5 -105.5 1507.5 -105.5 Q 1513.5 -106.5 1524.5 -98.5 Q 1530.5 -92.5 1541.5 -73.5 Q 1548.5 -56.5 1553.5 -40.5 Q 1558.5 -24.5 1558.5 10.5 L 1558.5 94.5 Z" fill="lightgray"></path>
      </clipPath>
      <path clip-path="url(#make-me-a-hanzi-clip-18)" d="M 1498.5 173.5 L 1533.5 145.5 L 1531.5 17.5 L 1523.5 -36.5 L 1507.5 -59.5 L 1403.5 -18.5 " fill="none" id="make-me-a-hanzi-animation-18" stroke-dasharray="495 990" stroke-linecap="round"></path>

      <clipPath id="make-me-a-hanzi-clip-19">
      <path d="M 1337.5 97.5 L 1337.5 110.5 Q 1336.5 116.5 1332.5 118.5 Q 1329.5 119.5 1322.5 112.5 L 1295.5 87.5 Q 1280.5 67.5 1267.5 57.5 Q 1254.5 46.5 1245.5 37.5 L 1232.5 27.5 Q 1224.5 20.5 1219.5 -5.5 Q 1215.5 -32.5 1231.5 -39.5 Q 1238.5 -42.5 1250.5 -37.5 Q 1284.5 -26.5 1318.5 26.5 Q 1337.5 57.5 1337.5 97.5 Z" fill="lightgray"></path>
      </clipPath>
      <path clip-path="url(#make-me-a-hanzi-clip-19)" d="M 1329.5 111.5 L 1297.5 45.5 L 1255.5 3.5 L 1237.5 -23.5 " fill="none" id="make-me-a-hanzi-animation-19" stroke-dasharray="293 586" stroke-linecap="round"></path>

      <clipPath id="make-me-a-hanzi-clip-20">
      <path d="M 1670.5 114.5 L 1686.5 97.5 Q 1696.5 87.5 1721.5 57.5 L 1761.5 9.5 Q 1765.5 2.5 1771.5 -3.5 L 1784.5 -18.5 Q 1814.5 -55.5 1833.5 -26.5 Q 1841.5 -15.5 1841.5 0.5 Q 1836.5 46.5 1802.5 69.5 Q 1779.5 84.5 1751.5 98.5 L 1685.5 126.5 Q 1671.5 130.5 1667.5 126.5 Q 1665.5 123.5 1670.5 114.5 Z" fill="lightgray"></path>
      </clipPath>
      <path clip-path="url(#make-me-a-hanzi-clip-20)" d="M 1672.5 121.5 L 1778.5 44.5 L 1806.5 7.5 L 1813.5 -17.5 " fill="none" id="make-me-a-hanzi-animation-20" stroke-dasharray="331 662" stroke-linecap="round"></path>

</g>
</svg>
